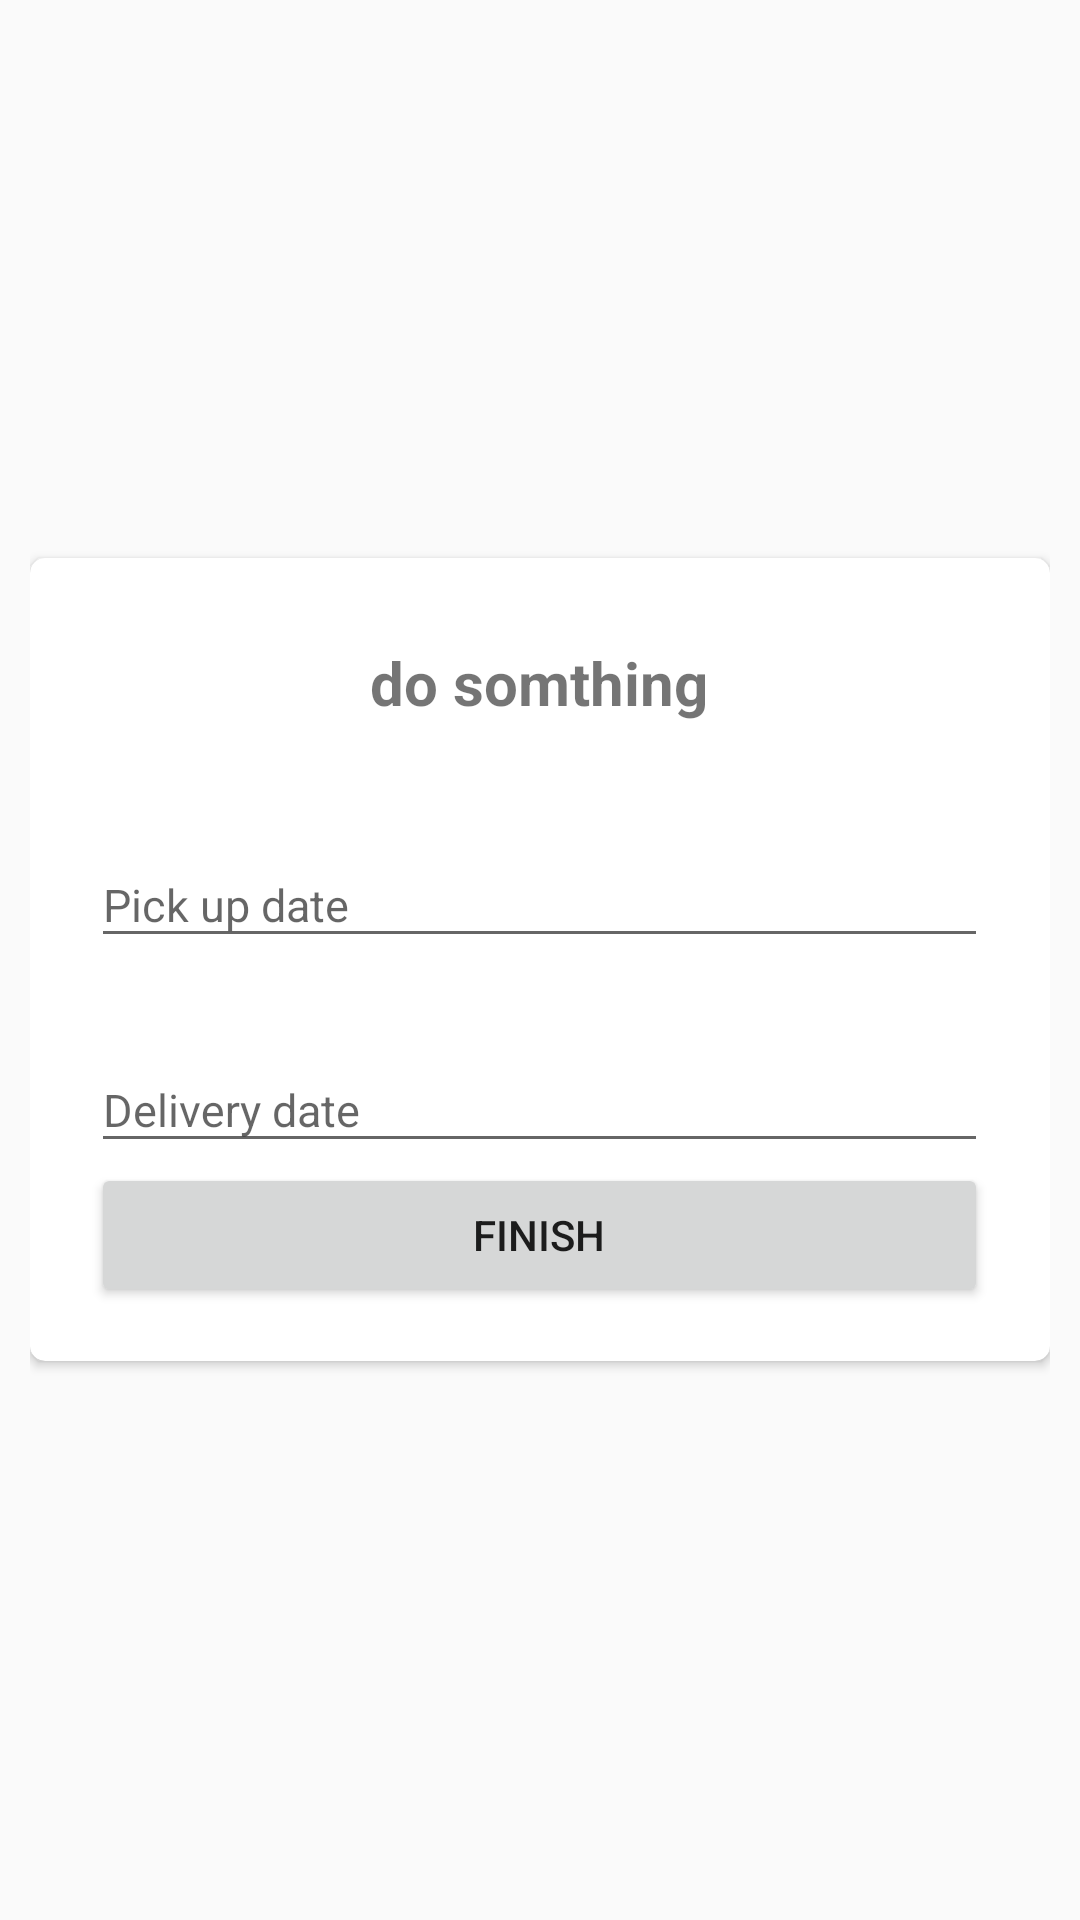

Write the Android layout XML for this screen, with the resource values it uses.
<!-- AndroidManifest.xml: application theme Theme.AppCompat.Light -->
<!-- res/layout/popupwindow.xml -->
<?xml version="1.0" encoding="utf-8"?>
<LinearLayout xmlns:android="http://schemas.android.com/apk/res/android"
    xmlns:app="http://schemas.android.com/apk/res-auto"
    android:layout_width="match_parent"
    android:layout_height="match_parent"
    android:gravity="center"
    android:paddingLeft="10dp"
    android:paddingRight="10dp">

    <androidx.cardview.widget.CardView
        android:layout_width="match_parent"
        android:layout_height="wrap_content"
        app:cardCornerRadius="5dp">

        <LinearLayout
            android:layout_width="319dp"
            android:layout_height="match_parent"
            android:layout_marginTop="8dp"
            android:layout_gravity="center"


            android:layout_marginBottom="8dp"
            android:orientation="vertical"
            android:padding="10dp"
            app:layout_constraintBottom_toBottomOf="parent"
            app:layout_constraintEnd_toEndOf="parent"
            app:layout_constraintStart_toStartOf="parent"
            app:layout_constraintTop_toTopOf="parent">

            <TextView
                android:id="@+id/titleText"
                android:layout_width="wrap_content"
                android:layout_height="wrap_content"
                android:layout_gravity="center"
                android:padding="10dp"
                android:text="do somthing"
                android:textSize="20sp"
                android:textStyle="bold" />


            <com.google.android.material.textfield.TextInputLayout
                android:id="@+id/pickUp"
                style="@style/parent"
                android:layout_marginTop="@dimen/loginViewsMargin">

                <EditText
                    android:id="@+id/pickUpDate"
                    style="@style/modifiedEditText"
                    android:layout_gravity="center"
                    android:hint="Pick up date "

                    android:inputType="date"
                    android:maxLines="1" />
            </com.google.android.material.textfield.TextInputLayout>

            <com.google.android.material.textfield.TextInputLayout
                android:id="@+id/delivery"
                style="@style/parent"
                android:layout_marginTop="@dimen/loginViewsMargin">

                <EditText
                    android:id="@+id/deliveryDate"
                    style="@style/modifiedEditText"
                    android:layout_gravity="center"
                    android:hint="Delivery date"

                    android:inputType="date"
                    android:maxLines="1" />
            </com.google.android.material.textfield.TextInputLayout>


            <Button
                android:id="@+id/messageButton"
                android:layout_width="match_parent"
                android:layout_height="wrap_content"
                android:text="Finish" />

        </LinearLayout>

    </androidx.cardview.widget.CardView>
</LinearLayout>
<!-- resources referenced by this layout -->
<resources>
  <dimen name="loginViewsMargin">20dp</dimen>
  <style name="modifiedEditText" parent="parent">
          <item name="android:textSize">@dimen/newsMoreTextSize</item>
  
      </style>
  <style name="parent">
          <item name="android:layout_width">match_parent</item>
          <item name="android:layout_height">wrap_content</item>
      </style>
  <dimen name="newsMoreTextSize">15sp</dimen>
</resources>
